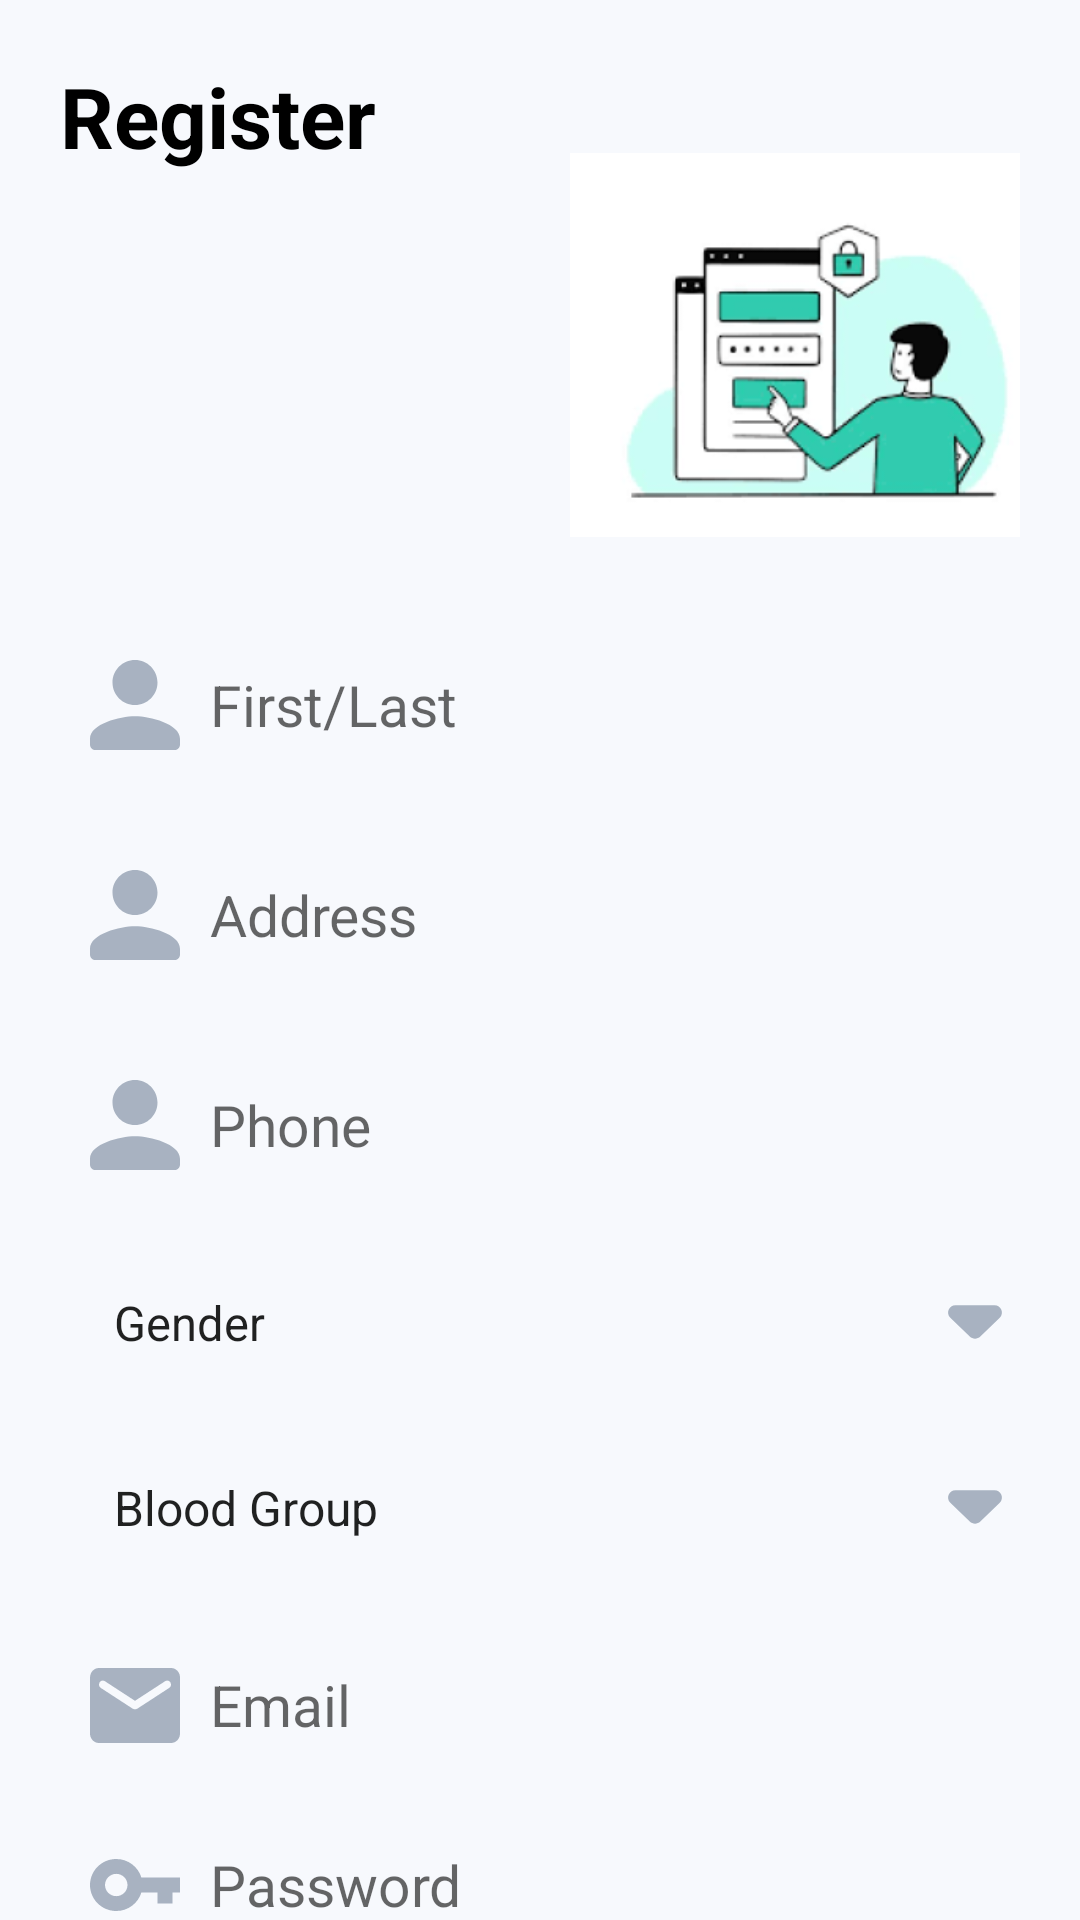

Write the Android layout XML for this screen, with the resource values it uses.
<!-- AndroidManifest.xml: application theme Theme.DevFest -->
<!-- res/layout/activity_register_patient.xml -->
<?xml version="1.0" encoding="utf-8"?>
<androidx.constraintlayout.widget.ConstraintLayout xmlns:android="http://schemas.android.com/apk/res/android"
    xmlns:app="http://schemas.android.com/apk/res-auto"
    android:layout_width="match_parent"
    android:layout_height="match_parent"
    android:id="@+id/root_view"
    android:background="@color/white_background">

    <TextView
        android:id="@+id/text_view_register"
        android:layout_width="wrap_content"
        android:layout_height="wrap_content"
        android:layout_margin="20dp"
        android:text="@string/register_string"
        android:textColor="@color/black"
        android:textSize="28sp"
        android:textStyle="bold"
        app:layout_constraintStart_toStartOf="parent"
        app:layout_constraintTop_toTopOf="parent" />

    <androidx.constraintlayout.utils.widget.ImageFilterView
        android:id="@+id/image_view_secure"
        android:layout_width="150dp"
        android:layout_height="150dp"
        android:layout_margin="20dp"
        android:src="@drawable/img_secure"
        app:layout_constraintEnd_toEndOf="parent"
        app:layout_constraintTop_toTopOf="@id/text_view_register" />

    <LinearLayout
        android:id="@+id/container_full_name"
        style="@style/LoginInputFieldContainerStyle"
        android:layout_marginVertical="20dp"
        app:layout_constraintEnd_toEndOf="parent"
        app:layout_constraintStart_toStartOf="parent"
        app:layout_constraintTop_toBottomOf="@id/image_view_secure">

        <androidx.constraintlayout.utils.widget.ImageFilterView
            style="@style/LoginInputFieldIconImageViewStyle"
            android:src="@drawable/ic_person" />

        <EditText
            android:id="@+id/edit_text_name"
            style="@style/LoginInputFieldEditTextStyle"
            android:hint="First/Last"
            android:inputType="textEmailAddress" />
    </LinearLayout>

    <LinearLayout
        android:id="@+id/container_address"
        style="@style/LoginInputFieldContainerStyle"
        android:layout_marginVertical="20dp"
        app:layout_constraintEnd_toEndOf="parent"
        app:layout_constraintStart_toStartOf="parent"
        app:layout_constraintTop_toBottomOf="@id/container_full_name">

        <androidx.constraintlayout.utils.widget.ImageFilterView
            style="@style/LoginInputFieldIconImageViewStyle"
            android:src="@drawable/ic_person" />

        <EditText
            android:id="@+id/edit_text_address"
            style="@style/LoginInputFieldEditTextStyle"
            android:hint="@string/address_string"
            android:inputType="textEmailAddress" />
    </LinearLayout>
    <LinearLayout
        android:id="@+id/container_phone"
        style="@style/LoginInputFieldContainerStyle"
        android:layout_marginVertical="20dp"
        app:layout_constraintEnd_toEndOf="parent"
        app:layout_constraintStart_toStartOf="parent"
        app:layout_constraintTop_toBottomOf="@id/container_address">

        <androidx.constraintlayout.utils.widget.ImageFilterView
            style="@style/LoginInputFieldIconImageViewStyle"
            android:src="@drawable/ic_person" />

        <EditText
            android:id="@+id/edit_text_phone"
            style="@style/LoginInputFieldEditTextStyle"
            android:hint="@string/phone_string"
            android:inputType="phone" />
    </LinearLayout>



    <LinearLayout
        android:id="@+id/container_gender"
        style="@style/LoginInputFieldContainerStyle"
        android:layout_marginVertical="20dp"
        app:layout_constraintEnd_toEndOf="parent"
        app:layout_constraintStart_toStartOf="parent"
        app:layout_constraintTop_toBottomOf="@id/container_phone">


        <androidx.appcompat.widget.AppCompatSpinner
            android:id="@+id/spinner_gender"
            style="@style/LoginInputFieldEditTextStyle"
            android:background="?attr/selectableItemBackground"
            android:entries="@array/gender_entries"
            android:hint="@string/full_name_string"
            android:inputType="textEmailAddress" />

        <androidx.constraintlayout.utils.widget.ImageFilterView
            android:layout_width="20dp"
            android:layout_height="20dp"
            android:src="@drawable/ic_triangle_dropdown" />
    </LinearLayout>

    <LinearLayout
        android:id="@+id/container_blood_group"
        style="@style/LoginInputFieldContainerStyle"
        android:layout_marginVertical="20dp"
        app:layout_constraintEnd_toEndOf="parent"
        app:layout_constraintStart_toStartOf="parent"
        app:layout_constraintTop_toBottomOf="@id/container_gender">

        `

        <androidx.appcompat.widget.AppCompatSpinner
            android:background="?attr/selectableItemBackground"
            android:id="@+id/spinner_blood_group"
            style="@style/LoginInputFieldEditTextStyle"
            android:entries="@array/blood_group_entries"
            android:hint="@string/full_name_string"
            android:inputType="textEmailAddress" />

        <androidx.constraintlayout.utils.widget.ImageFilterView
            android:layout_width="20dp"
            android:layout_height="20dp"
            android:src="@drawable/ic_triangle_dropdown" />
    </LinearLayout>


    <LinearLayout
        android:id="@+id/container_email"
        style="@style/LoginInputFieldContainerStyle"
        android:layout_marginVertical="20dp"
        app:layout_constraintEnd_toEndOf="parent"
        app:layout_constraintStart_toStartOf="parent"
        app:layout_constraintTop_toBottomOf="@id/container_blood_group">

        <androidx.constraintlayout.utils.widget.ImageFilterView
            style="@style/LoginInputFieldIconImageViewStyle"
            android:src="@drawable/ic_email" />

        <EditText
            android:id="@+id/edit_text_email"
            style="@style/LoginInputFieldEditTextStyle"
            android:hint="@string/email_string"
            android:inputType="textEmailAddress" />
    </LinearLayout>



    <LinearLayout
        android:id="@+id/container_password"
        style="@style/LoginInputFieldContainerStyle"
        android:layout_marginTop="10dp"
        app:layout_constraintEnd_toEndOf="parent"
        app:layout_constraintStart_toStartOf="parent"
        app:layout_constraintTop_toBottomOf="@id/container_email">

        <androidx.constraintlayout.utils.widget.ImageFilterView
            style="@style/LoginInputFieldIconImageViewStyle"
            android:src="@drawable/ic_key" />

        <EditText
            android:id="@+id/edit_text_password"
            style="@style/LoginInputFieldEditTextStyle"
            android:hint="@string/password_string"
            android:inputType="textPassword" />
    </LinearLayout>

    <Button
        android:id="@+id/button_register"
        android:layout_width="match_parent"
        android:layout_height="wrap_content"
        android:layout_marginHorizontal="20dp"
        android:layout_marginTop="20dp"
        android:layout_marginBottom="20dp"
        android:background="@drawable/shape_next_button_background"
        android:foreground="?attr/selectableItemBackground"
        android:text="@string/register_string"
        android:textSize="23sp"
        app:layout_constraintEnd_toEndOf="parent"
        app:layout_constraintStart_toStartOf="parent"
        app:layout_constraintTop_toBottomOf="@id/container_password" />

    <TextView
        android:id="@+id/text_view_or"
        android:layout_width="wrap_content"
        android:layout_height="wrap_content"
        android:layout_marginTop="10dp"
        android:text="@string/or_string"
        android:textSize="18sp"
        app:layout_constraintEnd_toEndOf="parent"
        app:layout_constraintStart_toStartOf="parent"
        app:layout_constraintTop_toBottomOf="@id/button_register" />

    <View
        android:layout_width="match_parent"
        android:layout_height="2dp"
        android:layout_marginHorizontal="10dp"
        android:background="@drawable/shape_login_page_or_divider_background"
        app:layout_constrainedWidth="true"
        app:layout_constraintBottom_toBottomOf="@id/text_view_or"
        app:layout_constraintEnd_toStartOf="@id/text_view_or"
        app:layout_constraintStart_toStartOf="parent"
        app:layout_constraintTop_toTopOf="@id/text_view_or" />

    <View
        android:layout_width="match_parent"
        android:layout_height="2dp"
        android:layout_marginHorizontal="10dp"
        android:background="@drawable/shape_login_page_or_divider_background"
        app:layout_constrainedWidth="true"
        app:layout_constraintBottom_toBottomOf="@id/text_view_or"
        app:layout_constraintEnd_toEndOf="parent"
        app:layout_constraintStart_toEndOf="@id/text_view_or"
        app:layout_constraintTop_toTopOf="@id/text_view_or" />

    <LinearLayout
        android:layout_width="wrap_content"
        android:layout_height="wrap_content"
        android:gravity="center_horizontal"
        android:orientation="horizontal"
        app:layout_constraintEnd_toEndOf="parent"
        app:layout_constraintStart_toStartOf="parent"
        app:layout_constraintTop_toBottomOf="@id/text_view_or">

        <TextView
            android:layout_width="wrap_content"
            android:layout_height="wrap_content"
            android:layout_margin="5dp"
            android:text="@string/already_have_account_string"
            android:textSize="18sp" />

        <TextView
            android:id="@+id/text_view_sign_in"
            android:layout_width="wrap_content"
            android:layout_height="wrap_content"
            android:layout_margin="5dp"
            android:text="@string/signin_string"
            android:textColor="@color/green_primary"
            android:textSize="18sp" />
    </LinearLayout>


</androidx.constraintlayout.widget.ConstraintLayout>
<!-- resources referenced by this layout -->
<resources>
  <string-array name="blood_group_entries">
          <item>@string/blood_group_string</item>
          <item>A+</item>
          <item>A-</item>
          <item>B+</item>
          <item>B-</item>
          <item>AB+</item>
          <item>AB-</item>
          <item>O+</item>
          <item>O-</item>
      </string-array>
  <string-array name="gender_entries">
          <item>@string/gender_string</item>
          <item>@string/male_string</item>
          <item>@string/female_string</item>
      </string-array>
  <color name="black">#FF000000</color>
  <color name="green_primary">#3CB79F</color>
  <color name="white_background">#F7F9FD</color>
  <!-- drawable ic_triangle_dropdown (drawable) -->
  <vector xmlns:android="http://schemas.android.com/apk/res/android"
      android:width="13dp"
      android:height="8dp"
      android:viewportWidth="13"
      android:viewportHeight="8">
    <path
        android:pathData="M1.154,3.029L5.363,7.238C5.996,7.871 7.02,7.871 7.654,7.238L11.863,3.029C12.886,2.005 12.155,0.25 10.709,0.25H2.291C0.845,0.25 0.13,2.005 1.154,3.029Z"
        android:fillColor="#94A1B2"
        android:fillAlpha="0.8"/>
  </vector>
  <!-- drawable shape_login_page_or_divider_background (drawable) -->
  <?xml version="1.0" encoding="utf-8"?>
  <shape xmlns:android="http://schemas.android.com/apk/res/android">
      <solid android:color="@color/on_gray_background" />
      <corners android:radius="50dp" />
      
  </shape>
  <!-- drawable shape_next_button_background (drawable) -->
  <?xml version="1.0" encoding="utf-8"?>
  <shape xmlns:android="http://schemas.android.com/apk/res/android">
  
      <corners
          android:radius="500dp" />
      <solid android:color="@color/green_primary" />
      <padding android:bottom="10dp"
          android:top="10dp"/>
  </shape>
  <string name="address_string">Address</string>
  <string name="already_have_account_string">Alrady have an account?</string>
  <string name="email_string">Email</string>
  <string name="full_name_string">Full Name</string>
  <string name="or_string">or</string>
  <string name="password_string">Password</string>
  <string name="phone_string">Phone</string>
  <string name="register_string">Register</string>
  <string name="signin_string">Sign in</string>
  <style name="LoginInputFieldContainerStyle">
          <item name="android:layout_width">match_parent</item>
          <item name="android:layout_height">wrap_content</item>
          <item name="android:layout_marginHorizontal">20dp</item>
          <item name="android:background">@drawable/shape_input_field_background</item>
          <item name="android:gravity">center_vertical</item>
          <item name="android:orientation">horizontal</item>
          <item name="android:padding">5dp</item>
      </style>
  <style name="LoginInputFieldEditTextStyle">
          <item name="android:layout_width">0dp</item>
          <item name="android:layout_height">wrap_content</item>
          <item name="android:layout_weight">1</item>
          <item name="android:background">@android:color/transparent</item>
          <item name="android:padding">5dp</item>
          <item name="android:textSize">19sp</item>
      </style>
  <style name="LoginInputFieldIconImageViewStyle">
          <item name="android:layout_width">30dp</item>
          <item name="android:layout_height">30dp</item>
          <item name="android:layout_margin">5dp</item>
      </style>
  <string name="blood_group_string">Blood Group</string>
  <string name="gender_string">Gender</string>
  <string name="male_string">Male</string>
  <string name="female_string">Female</string>
  <color name="on_gray_background">#414852</color>
  <color name="purple_700">#FF3700B3</color>
  <color name="white">#FFFFFFFF</color>
  <color name="green_secondary">#5CCAB4</color>
  <color name="teal_700">#FF018786</color>
</resources>
